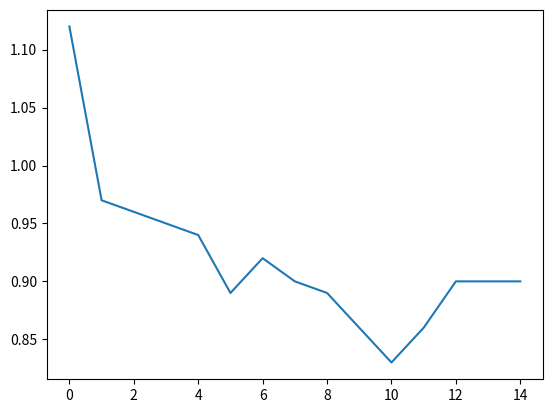

Python code for this plot:
from matplotlib import pyplot as plt 

data = [1.12, 0.9700000000000001, 0.96, 0.9500000000000001, 0.9400000000000001, 0.8899999999999999, 0.92, 0.9, 0.8899999999999999, 0.8599999999999999, 0.8299999999999998, 0.86, 0.9, 0.9, 0.9]

plt.plot(data)
plt.show()